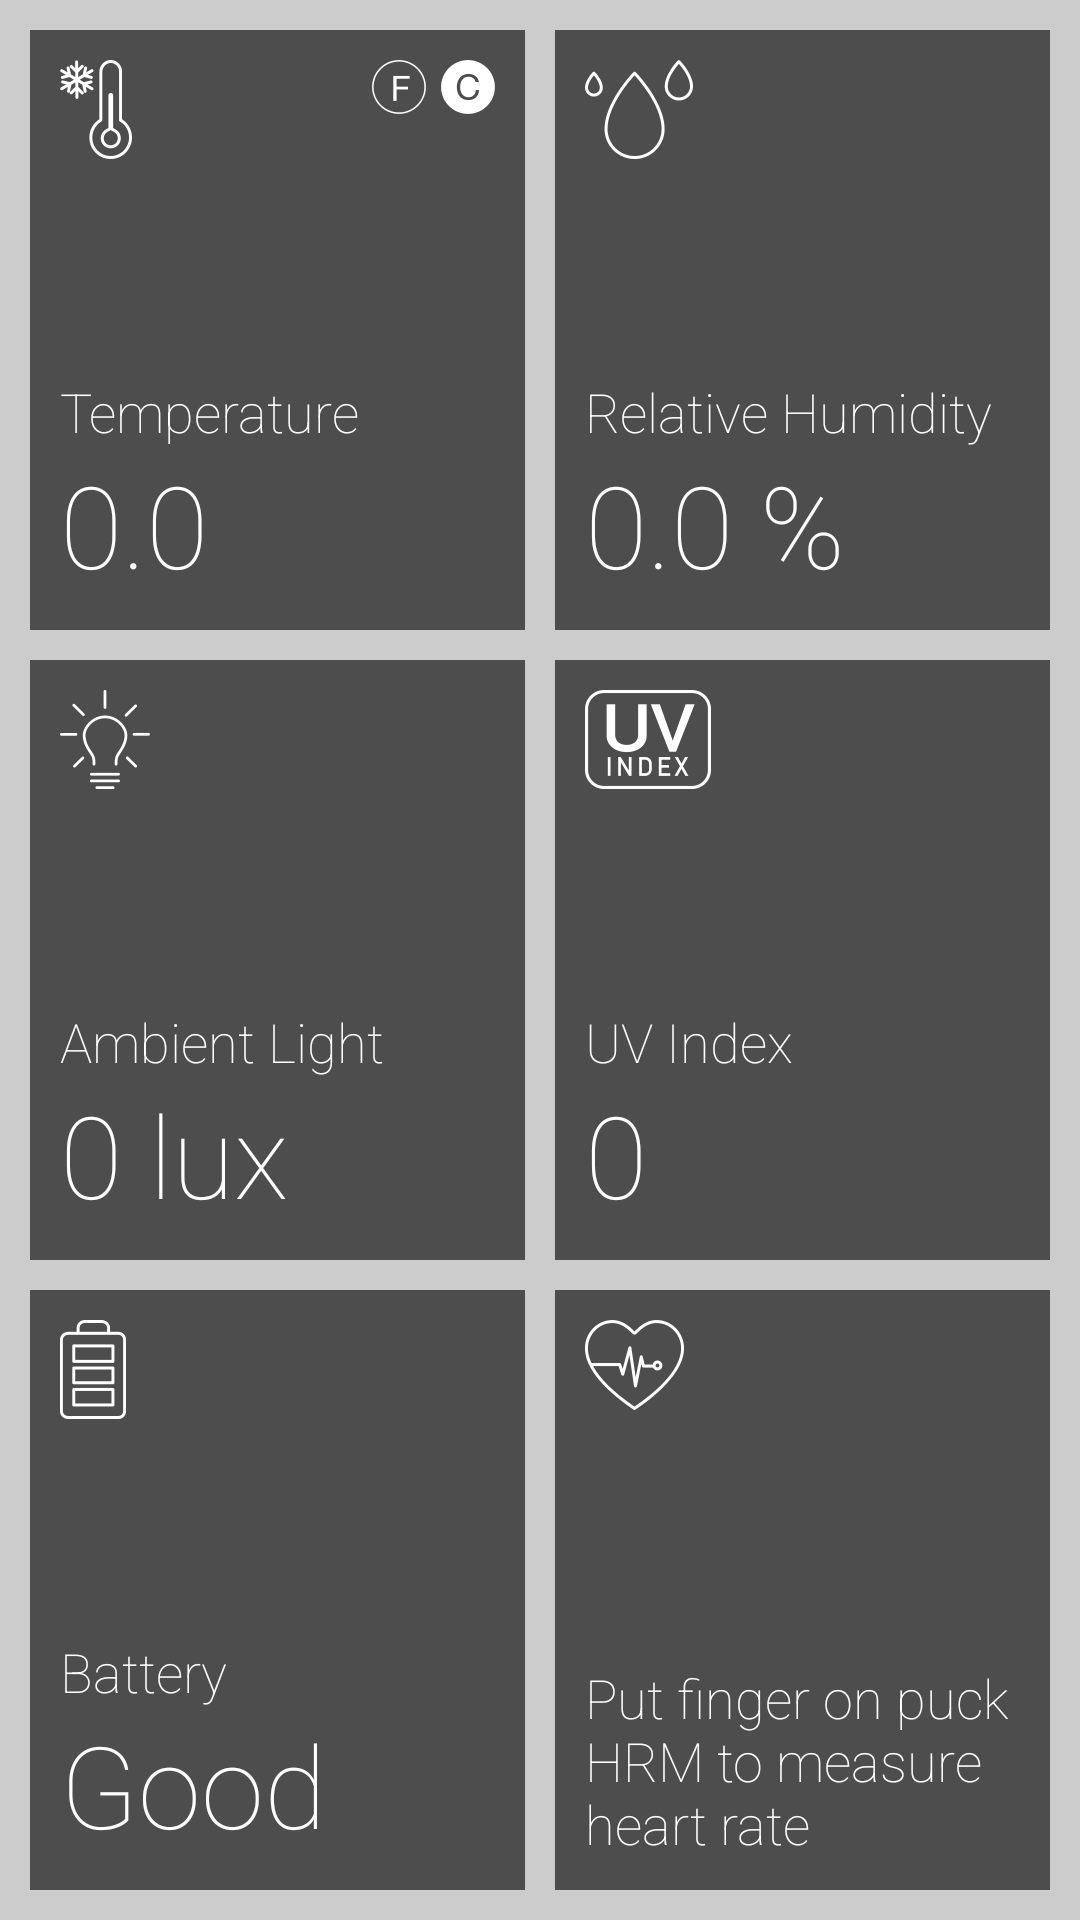

Layout XML and referenced resources for this Android screen:
<!-- AndroidManifest.xml: application theme AppTheme -->
<!-- res/layout/fragment_env.xml -->
<?xml version="1.0" encoding="utf-8"?>
<LinearLayout xmlns:android="http://schemas.android.com/apk/res/android"
    android:layout_width="match_parent"
    android:layout_height="match_parent"
    android:background="#cccccc"
    android:orientation="vertical"
    android:padding="5dp" >

    <LinearLayout
        android:layout_width="match_parent"
        android:layout_height="match_parent"
        android:layout_weight="1" >

        <LinearLayout
            android:layout_width="match_parent"
            android:layout_height="match_parent"
            android:layout_margin="5dp"
            android:layout_weight="1"
            android:background="#4d4d4d"
            android:orientation="vertical"
            android:padding="10dp" >

            <LinearLayout
                android:layout_width="match_parent"
                android:layout_height="wrap_content" >

                <LinearLayout
                    android:layout_width="wrap_content"
                    android:layout_height="match_parent" >

                    <ImageView
                        android:id="@+id/imageView1"
                        android:layout_width="wrap_content"
                        android:layout_height="wrap_content"
                        android:src="@drawable/ic_temperature" />

                </LinearLayout>

                <LinearLayout
                    android:layout_width="match_parent"
                    android:layout_height="match_parent"
                    android:gravity="right" >

                    <ImageView
                        android:id="@+id/F_Button"
                        android:layout_width="wrap_content"
                        android:layout_height="wrap_content"
                        android:layout_marginRight="5dp"
                        android:src="@drawable/btn_fahrenheit_normal" />

                    <ImageView
                        android:id="@+id/C_Button"
                        android:layout_width="wrap_content"
                        android:layout_height="wrap_content"
                        android:src="@drawable/btn_celsius_pressed" />

                </LinearLayout>

            </LinearLayout>

            <LinearLayout
                android:layout_width="match_parent"
                android:layout_height="match_parent"
                android:gravity="bottom"
                android:orientation="vertical" >

                <TextView
                    android:id="@+id/textView1"
                    android:layout_width="wrap_content"
                    android:layout_height="wrap_content"
                    android:text="Temperature" />

                <TextView
                    android:id="@+id/Temperature"
                    android:layout_width="wrap_content"
                    android:layout_height="wrap_content"
                    android:text="0.0"
                    android:textSize="38sp" />

            </LinearLayout>

        </LinearLayout>

        <LinearLayout
            android:layout_width="match_parent"
            android:layout_height="match_parent"
            android:layout_margin="5dp"
            android:layout_weight="1"
            android:background="#4d4d4d"
            android:orientation="vertical"
            android:padding="10dp" >

            <ImageView
                android:id="@+id/imageView4"
                android:layout_width="wrap_content"
                android:layout_height="wrap_content"
                android:src="@drawable/ic_humidy" />

            <LinearLayout
                android:layout_width="match_parent"
                android:layout_height="match_parent"
                android:gravity="bottom"
                android:orientation="vertical" >

                <TextView
                    android:id="@+id/textView3"
                    android:layout_width="wrap_content"
                    android:layout_height="wrap_content"
                    android:text="Relative Humidity" />

                <TextView
                    android:id="@+id/Humidity"
                    android:layout_width="wrap_content"
                    android:layout_height="wrap_content"
                    android:text="0.0 %"
                    android:textSize="38sp" />

            </LinearLayout>

        </LinearLayout>

    </LinearLayout>

    <LinearLayout
        android:layout_width="match_parent"
        android:layout_height="match_parent"
        android:layout_weight="1" >

        <LinearLayout
            android:layout_width="match_parent"
            android:layout_height="match_parent"
            android:layout_margin="5dp"
            android:layout_weight="1"
            android:background="#4d4d4d"
            android:orientation="vertical"
            android:padding="10dp" >

            <ImageView
                android:id="@+id/imageView5"
                android:layout_width="wrap_content"
                android:layout_height="wrap_content"
                android:src="@drawable/ic_light" />

            <LinearLayout
                android:layout_width="match_parent"
                android:layout_height="match_parent"
                android:gravity="bottom"
                android:orientation="vertical" >

                <TextView
                    android:id="@+id/textView6"
                    android:layout_width="wrap_content"
                    android:layout_height="wrap_content"
                    android:text="Ambient Light" />

                <TextView
                    android:id="@+id/AmbientLight"
                    android:layout_width="wrap_content"
                    android:layout_height="wrap_content"
                    android:text="0 lux"
                    android:textSize="38sp" />

            </LinearLayout>

        </LinearLayout>

        <LinearLayout
            android:layout_width="match_parent"
            android:layout_height="match_parent"
            android:layout_margin="5dp"
            android:layout_weight="1"
            android:background="#4d4d4d"
            android:orientation="vertical"
            android:padding="10dp" >

            <ImageView
                android:id="@+id/imageView6"
                android:layout_width="wrap_content"
                android:layout_height="wrap_content"
                android:src="@drawable/ic_uv" />

            <LinearLayout
                android:layout_width="match_parent"
                android:layout_height="match_parent"
                android:gravity="bottom"
                android:orientation="vertical" >

                <TextView
                    android:id="@+id/textView5"
                    android:layout_width="wrap_content"
                    android:layout_height="wrap_content"
                    android:text="UV Index" />

                <TextView
                    android:id="@+id/UV_Index"
                    android:layout_width="wrap_content"
                    android:layout_height="wrap_content"
                    android:text="0"
                    android:textSize="38sp" />

            </LinearLayout>

        </LinearLayout>

    </LinearLayout>

    <LinearLayout
        android:layout_width="match_parent"
        android:layout_height="match_parent"
        android:layout_weight="1" >

        <LinearLayout
            android:id="@+id/InfoTile"
            android:layout_width="match_parent"
            android:layout_height="match_parent"
            android:layout_margin="5dp"
            android:layout_weight="1"
            android:background="#4d4d4d"
            android:orientation="vertical"
            android:padding="10dp" >

            <ImageView
                android:id="@+id/InfoImage"
                android:layout_width="wrap_content"
                android:layout_height="wrap_content"
                android:src="@drawable/ic_battery" />

            <LinearLayout
                android:layout_width="match_parent"
                android:layout_height="match_parent"
                android:gravity="bottom"
                android:orientation="vertical" >

                <TextView
                    android:id="@+id/Info"
                    android:layout_width="wrap_content"
                    android:layout_height="wrap_content"
                    android:text="Battery" />

                <TextView
                    android:id="@+id/Battery"
                    android:layout_width="wrap_content"
                    android:layout_height="wrap_content"
                    android:text="Good"
                    android:textSize="38sp" />

            </LinearLayout>

        </LinearLayout>

        <LinearLayout
            android:layout_width="match_parent"
            android:layout_height="match_parent"
            android:layout_margin="5dp"
            android:layout_weight="1"
            android:background="#4d4d4d"
            android:orientation="vertical"
            android:padding="10dp" >

            <ImageView
                android:id="@+id/imageView8"
                android:layout_width="wrap_content"
                android:layout_height="wrap_content"
                android:src="@drawable/ic_heartrate" />

            <LinearLayout
                android:layout_width="match_parent"
                android:layout_height="match_parent"
                android:gravity="bottom"
                android:orientation="vertical" >

                <TextView
                    android:id="@+id/textView11"
                    android:layout_width="wrap_content"
                    android:layout_height="wrap_content"
                    android:text="Put finger on puck HRM to measure heart rate" />

            </LinearLayout>

        </LinearLayout>

    </LinearLayout>

</LinearLayout>
<!-- resources referenced by this layout -->
<resources>
  <!-- drawable btn_celsius_pressed: png bitmap (drawable-hdpi, 1447 bytes) -->
  <!-- drawable btn_fahrenheit_normal: png bitmap (drawable-hdpi, 1404 bytes) -->
  <!-- drawable ic_battery: png bitmap (drawable-hdpi, 1418 bytes) -->
  <!-- drawable ic_heartrate: png bitmap (drawable-hdpi, 2201 bytes) -->
  <!-- drawable ic_humidy: png bitmap (drawable-hdpi, 2181 bytes) -->
  <!-- drawable ic_light: png bitmap (drawable-hdpi, 1827 bytes) -->
  <!-- drawable ic_temperature: png bitmap (drawable-hdpi, 2399 bytes) -->
  <!-- drawable ic_uv: png bitmap (drawable-hdpi, 2362 bytes) -->
  <style name="AppTheme" parent="AppBaseTheme">
          
          <item name="android:fontFamily">sans-serif-thin</item>
          <item name="android:textColor">#FFFFFF</item>
          <item name="android:textSize">18sp</item>
          <item name="android:actionBarStyle">@style/CustomActionBar</item>
      </style>
  <style name="AppBaseTheme" parent="android:Theme.Light">
          
      </style>
  <style name="CustomActionBar" parent="@android:style/Widget.Holo.ActionBar">
          <item name="android:displayOptions">showTitle</item>
          <item name="android:titleTextStyle">@style/CustomTitleText</item>
      </style>
  <style name="CustomTitleText">
          <item name="android:textColor">#D91E2A</item>
      </style>
</resources>
